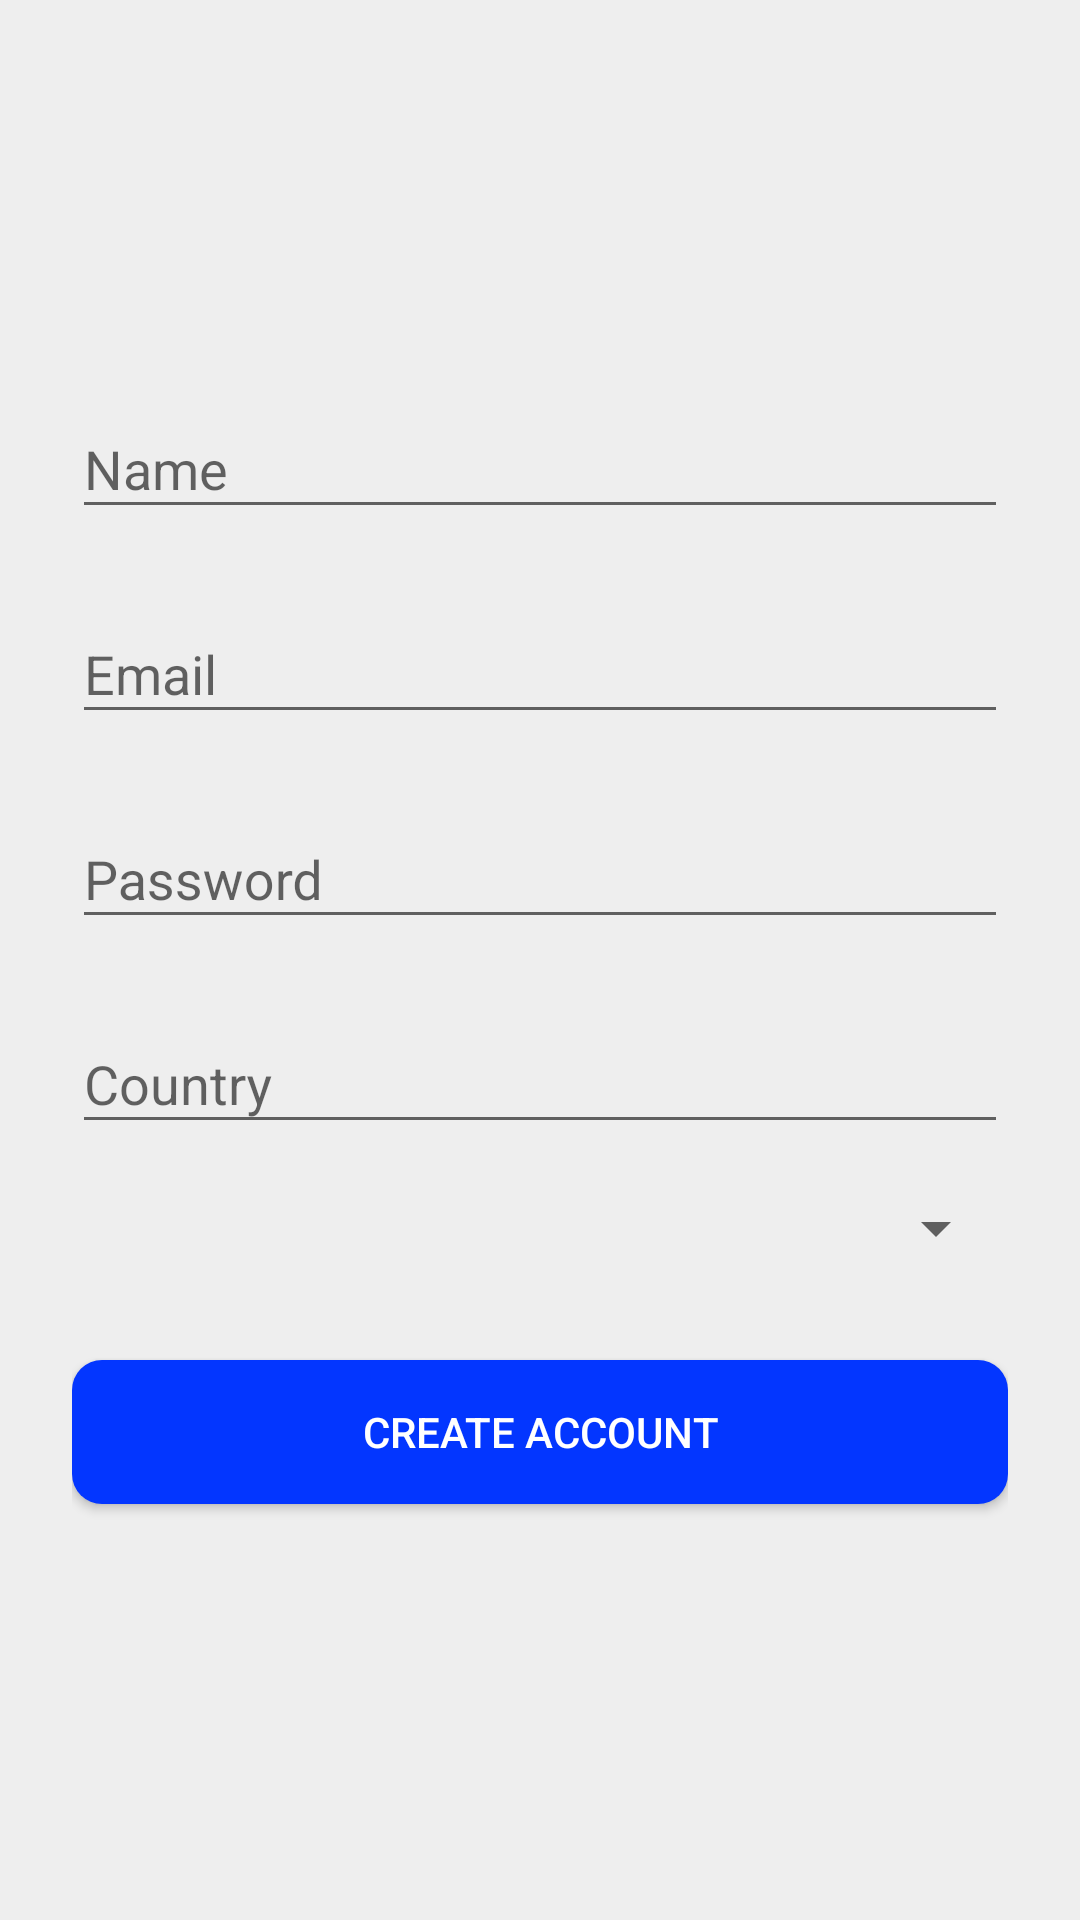

Here is an Android app screen rendered from its layout file. Give the layout XML and the strings, colors and styles it references.
<!-- AndroidManifest.xml: application theme AppTheme -->
<!-- res/layout/fragment_register.xml -->
<?xml version="1.0" encoding="utf-8"?>
<ScrollView xmlns:android="http://schemas.android.com/apk/res/android"
    xmlns:app="http://schemas.android.com/apk/res-auto"
    android:id="@+id/scroll_view_register"
    android:layout_width="fill_parent"
    android:layout_height="fill_parent"
    android:fitsSystemWindows="true"
    android:background="#EEEEEE">

    <LinearLayout
        android:orientation="vertical"
        android:layout_width="match_parent"
        android:layout_height="wrap_content"
        android:paddingTop="20dp"
        android:paddingLeft="24dp"
        android:paddingRight="24dp">

        <ImageView android:src="@drawable/money"
            android:layout_width="wrap_content"
            android:layout_height="72dp"
            android:layout_marginBottom="24dp"
            android:layout_gravity="center_horizontal" />

        
        <android.support.design.widget.TextInputLayout
            android:layout_width="match_parent"
            android:layout_height="wrap_content"
            android:layout_marginTop="8dp"
            android:layout_marginBottom="8dp">
            <EditText android:id="@+id/input_name"
                android:layout_width="match_parent"
                android:layout_height="wrap_content"
                android:inputType="textCapWords"
                android:hint="Name" />
        </android.support.design.widget.TextInputLayout>

        
        <android.support.design.widget.TextInputLayout
            android:layout_width="match_parent"
            android:layout_height="wrap_content"
            android:layout_marginTop="8dp"
            android:layout_marginBottom="8dp">
            <EditText android:id="@+id/input_email"
                android:layout_width="match_parent"
                android:layout_height="wrap_content"
                android:inputType="textEmailAddress"
                android:hint="Email" />
        </android.support.design.widget.TextInputLayout>

        
        <android.support.design.widget.TextInputLayout
            android:layout_width="match_parent"
            android:layout_height="wrap_content"
            android:layout_marginTop="8dp"
            android:layout_marginBottom="8dp">
            <EditText android:id="@+id/input_password"
                android:layout_width="match_parent"
                android:layout_height="wrap_content"
                android:inputType="textPassword"
                android:hint="Password"/>
        </android.support.design.widget.TextInputLayout>

        
        <android.support.design.widget.TextInputLayout
            android:layout_width="match_parent"
            android:layout_height="wrap_content"
            android:layout_marginTop="8dp"
            android:layout_marginBottom="8dp">
            <EditText android:id="@+id/input_location"
                android:layout_width="match_parent"
                android:layout_height="wrap_content"
                android:inputType="textCapWords"
                android:hint="Country"/>
        </android.support.design.widget.TextInputLayout>

        
        <android.support.design.widget.TextInputLayout
            android:layout_width="match_parent"
            android:layout_height="wrap_content"
            android:layout_marginTop="8dp"
            android:layout_marginBottom="8dp">
            <Spinner
                android:id="@+id/input_gender_spinner"
                android:layout_width="fill_parent"
                android:layout_height="wrap_content" />
        </android.support.design.widget.TextInputLayout>

        
        <android.support.v7.widget.AppCompatButton
            android:id="@+id/btn_signup"
            android:layout_width="fill_parent"
            android:layout_height="wrap_content"
            android:layout_marginTop="24dp"
            android:layout_marginBottom="24dp"
            android:padding="12dp"
            android:text="Create Account"
            android:textColor="@android:color/white"
            android:background="@drawable/buttons_style"/>

    </LinearLayout>
</ScrollView>
<!-- resources referenced by this layout -->
<resources>
  <!-- drawable buttons_style (drawable) -->
  <?xml version="1.0" encoding="utf-8"?>
  <selector xmlns:android="http://schemas.android.com/apk/res/android">
      <item android:state_pressed="true">
          <shape android:shape="rectangle" >
              <corners android:radius="10dp"/>
              <gradient android:type="radial" android:gradientRadius="50dp"
                  android:startColor="#0D47A1" android:endColor="#0D47A1" />
          </shape>
      </item>
  
      <item android:state_enabled="true">
          <shape android:shape="rectangle" >
              <corners android:radius="10dp"/>
              <gradient android:type="radial" android:gradientRadius="50dp"
                  android:startColor="#0336FF" android:endColor="#0336FF" />
          </shape>
      </item>
  
  </selector>
  <style name="AppTheme" parent="Theme.AppCompat.Light.DarkActionBar">
          
          <item name="colorPrimary">@color/colorPrimary</item>
          <item name="colorPrimaryDark">@color/statusBarColor</item>
          <item name="colorAccent">@color/colorAccent</item>
      </style>
  <color name="colorPrimary">#665200</color>
  <color name="statusBarColor">#c7ad00</color>
  <color name="colorAccent">#FF4081</color>
</resources>
